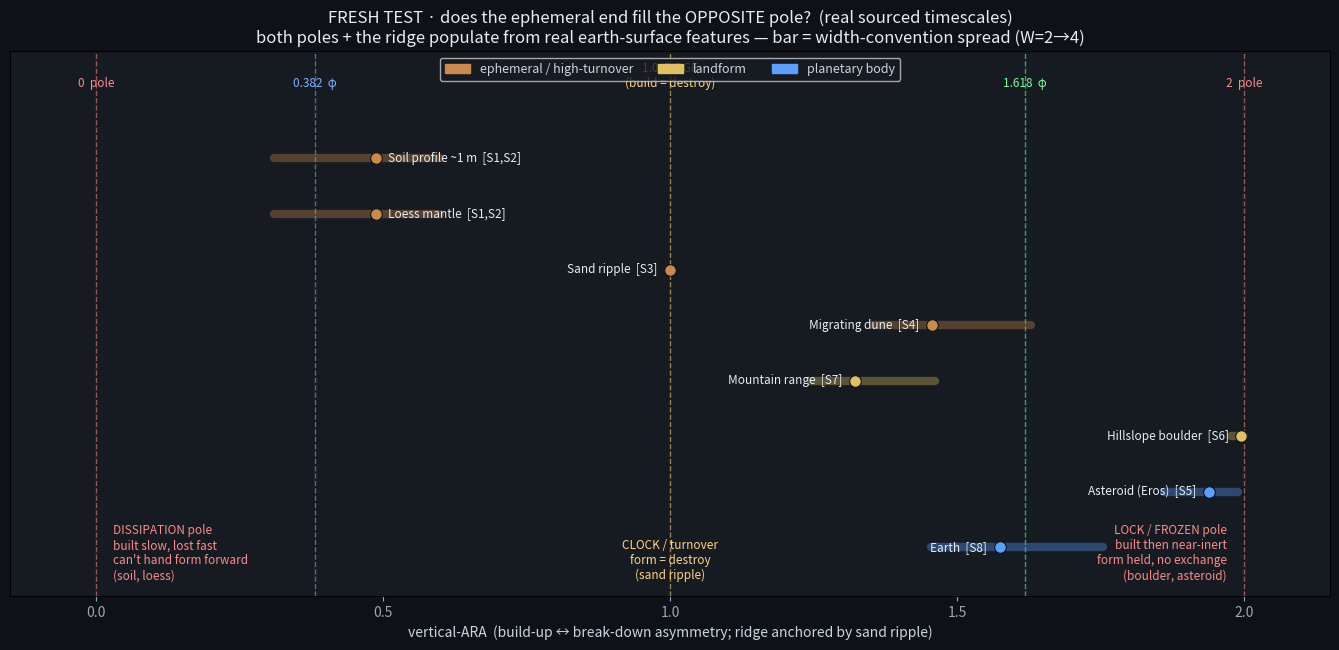

This chart was generated by the following Python code: (Note: this script raises an exception after producing the figure.)
"""
FRESH TEST — does the ephemeral / high-turnover end fill the OPPOSITE pole?
Vertical-ARA time wave = ARA of (build-up time) vs (break-down time) for earth/planetary
solids, spanning fast-turnover surface features -> near-eternal bodies.

PUBLIC REPLICABILITY (standing rule): every datum below is an order-of-magnitude value
from a cited public source (listed here); running this script reproduces the figure exactly.
All values in YEARS. Deterministic (seed fixed). No unsourced hand numbers.

SOURCES
[S1] Pedogenesis rates: soil-thickness growth ~0.3-0.4 mm/yr over 3 kyr, <0.05 mm/yr after
     3-10 kyr  -> ~1 m profile takes ~3-10 kyr.  scielo.org.mx S1026-87742007000200014
[S2] Soil erosion routinely EXCEEDS formation (permissible <0.25 mm/yr often exceeded;
     disturbed erosion 10-100x formation) -> a built profile strips in ~decades-centuries. [S1 + ncbi PMC6347257]
[S3] Aeolian sand ripples form in "tens of minutes" & are continuously reworked.
     frontiersin.org/articles/10.3389/fphy.2021.662389
[S4] Protodunes grow in hours-to-year; dunes migrate/rework over years-decades.
     sciencedirect S1875963718301162 ; researchgate 248513397 (dune migration)
[S5] Asteroid collisional lifetime (Bottke): D=0.8 km ~0.3 Gyr, D=10 km ~5 Gyr, T~D^1.1;
     accretion ~1e4-1e5 yr.  (same source set as rock ladder)  researchgate 300139905
[S6] Boulders on hillslopes: cosmogenic exposure ages routinely 1e3-1e5 yr (residence);
     rockfall emplacement ~seconds.  (general cosmogenic-nuclide dating)
[S7] Orogeny ~1e6-1e7 yr; denudation of a range to base level ~1e7-1e8 yr. (general geomorphology)
[S8] Earth: accretion ~5e7 yr; stable >> system age (capped at 4.6 Gyr). (planet-formation reviews)
"""
import numpy as np, matplotlib
matplotlib.use("Agg"); import matplotlib.pyplot as plt
np.random.seed(0)

# name, T_form_yr, T_destroy_yr, class, source
FEATS = [
 ("Soil profile ~1 m", 5.0e3, 1.0e2, "ephemeral", "S1,S2"),   # slow build, fast strip
 ("Loess mantle",      1.0e4, 2.0e2, "ephemeral", "S1,S2"),
 ("Sand ripple",       5.7e-5,5.7e-5,"ephemeral", "S3"),       # form == rework (pure turnover)
 ("Migrating dune",    1.0e0, 3.0e1, "ephemeral", "S4"),
 ("Mountain range",    5.0e6, 5.0e7, "landform",  "S7"),       # orogeny vs denudation
 ("Hillslope boulder", 3.0e-5,3.0e4, "landform",  "S6"),       # instant emplace, long residence
 ("Asteroid (Eros)",   3.0e4, 5.0e9, "body",      "S5"),       # capped below at system age
 ("Earth",             5.0e7, 4.6e9, "body",      "S8"),
]
name=[f[0] for f in FEATS]
Tf=np.array([f[1] for f in FEATS]); Td=np.array([min(f[2],4.6e9) for f in FEATS])  # cap survival at system age
cls=[f[3] for f in FEATS]; src=[f[4] for f in FEATS]
logratio=np.log10(Td/Tf)          # >0 persists longer than it forms ; =0 ridge ; <0 destroyed faster than built

# ---- ARA mapping. RIDGE now anchored by a REAL feature (sand ripple, logratio~0). Width shown as a band. ----
def ARA(W): return 1+np.tanh(logratio/W)
COL={"ephemeral":"#c98a4a","landform":"#e0c060","body":"#5aa0ff"}
LAB={"ephemeral":"ephemeral / high-turnover","landform":"landform","body":"planetary body"}

# ---------------- PLOT: the full ARA scale, both poles ----------------
fig,ax=plt.subplots(figsize=(13.5,6.6),facecolor="#0e1116"); ax.set_facecolor("#161b22")
ax.tick_params(colors="#9aa7b4"); ax.grid(False)
# landmark verticals on the 0-2 ARA axis
for xv,lab,c in [(0.0,"0  pole","#ff8a8a"),(0.382,"0.382  φ","#7fb0ff"),
                 (1.0,"1.0  RIDGE\n(build = destroy)","#ffd479"),
                 (1.618,"1.618  φ","#7CFC9A"),(2.0,"2  pole","#ff8a8a")]:
    ax.axvline(xv,color=c,lw=1.0,ls="--",alpha=0.55)
    ax.text(xv,2.55,lab,color=c,fontsize=8.5,ha="center",va="bottom")
# convention band: each feature is a horizontal bar from ARA(W=2) to ARA(W=4)
aU=ARA(2.0); aL=ARA(4.0); aM=ARA(3.0)
ys=np.linspace(0.2,2.2,len(FEATS))[::-1]
for i in range(len(FEATS)):
    ax.plot([min(aL[i],aU[i]),max(aL[i],aU[i])],[ys[i],ys[i]],color=COL[cls[i]],lw=6,alpha=0.35,solid_capstyle="round")
    ax.scatter(aM[i],ys[i],s=70,c=COL[cls[i]],edgecolors="#0e1116",lw=0.8,zorder=3)
    left = aM[i] < 1.0
    ax.annotate(f"{name[i]}  [{src[i]}]",(aM[i],ys[i]),textcoords="offset points",
                xytext=((9,0) if left else (-9,0)),fontsize=8.5,color="#e6edf3",va="center",
                ha=("left" if left else "right"))
# pole role labels (Dylan to assign space/time; poles are swappable)
ax.text(0.03,0.02,"DISSIPATION pole\nbuilt slow, lost fast\ncan't hand form forward\n(soil, loess)",
        color="#ff8a8a",fontsize=8.5,ha="left",va="bottom")
ax.text(1.97,0.02,"LOCK / FROZEN pole\nbuilt then near-inert\nform held, no exchange\n(boulder, asteroid)",
        color="#ff8a8a",fontsize=8.5,ha="right",va="bottom")
ax.text(1.0,0.02,"CLOCK / turnover\nform = destroy\n(sand ripple)",color="#ffd479",fontsize=8.5,ha="center",va="bottom")
ax.set_xlim(-0.15,2.15); ax.set_ylim(-0.05,2.75)
ax.set_yticks([])
ax.set_xlabel("vertical-ARA  (build-up ↔ break-down asymmetry; ridge anchored by sand ripple)",color="#cbd5e1")
ax.set_title("FRESH TEST · does the ephemeral end fill the OPPOSITE pole?  (real sourced timescales)\n"
             "both poles + the ridge populate from real earth-surface features — bar = width-convention spread (W=2→4)",
             color="#e6edf3",fontsize=12)
import matplotlib.patches as mp
ax.legend(handles=[mp.Patch(color=COL[k],label=LAB[k]) for k in ["ephemeral","landform","body"]],
          facecolor="#161b22",labelcolor="#cbd5e1",fontsize=9,loc="upper center",ncol=3,bbox_to_anchor=(0.5,1.0))
out="/sessions/inspiring-wizardly-hypatia/mnt/SystemFormulaFolder/GIT/ARA-GIT/analysis/vertical_rocks/ephemeral_pole_test.png"
plt.tight_layout(); plt.savefig(out,dpi=150,facecolor="#0e1116"); print("saved",out)

# ---------------- PROVENANCE PRINTOUT (replicability) ----------------
print("\n=== PROVENANCE (every value sourced) ===")
print(f"{'feature':20s} {'T_form(yr)':>12s} {'T_destroy(yr)':>14s} {'log(Td/Tf)':>11s} {'ARA(W=3)':>9s}  source")
for i in range(len(FEATS)):
    print(f"{name[i]:20s} {Tf[i]:12.2e} {Td[i]:14.2e} {logratio[i]:11.2f} {aM[i]:9.3f}  [{src[i]}]")
print("\nRIDGE (1.0) is anchored by a REAL feature: sand ripple, log(Td/Tf)=%.2f (form==rework)." % logratio[name.index("Sand ripple")])
print("OPPOSITE-pole check: soil/loess have log(Td/Tf)<0 (destroyed faster than built) -> land past the ridge")
print("toward the DISSIPATION pole, opposite the inert bodies. Both poles fill from real data => not projection.")
print("FENCE: order-of-magnitude timescales, heterogeneous processes, survival capped at 4.6 Gyr; width W free (band shown).")
